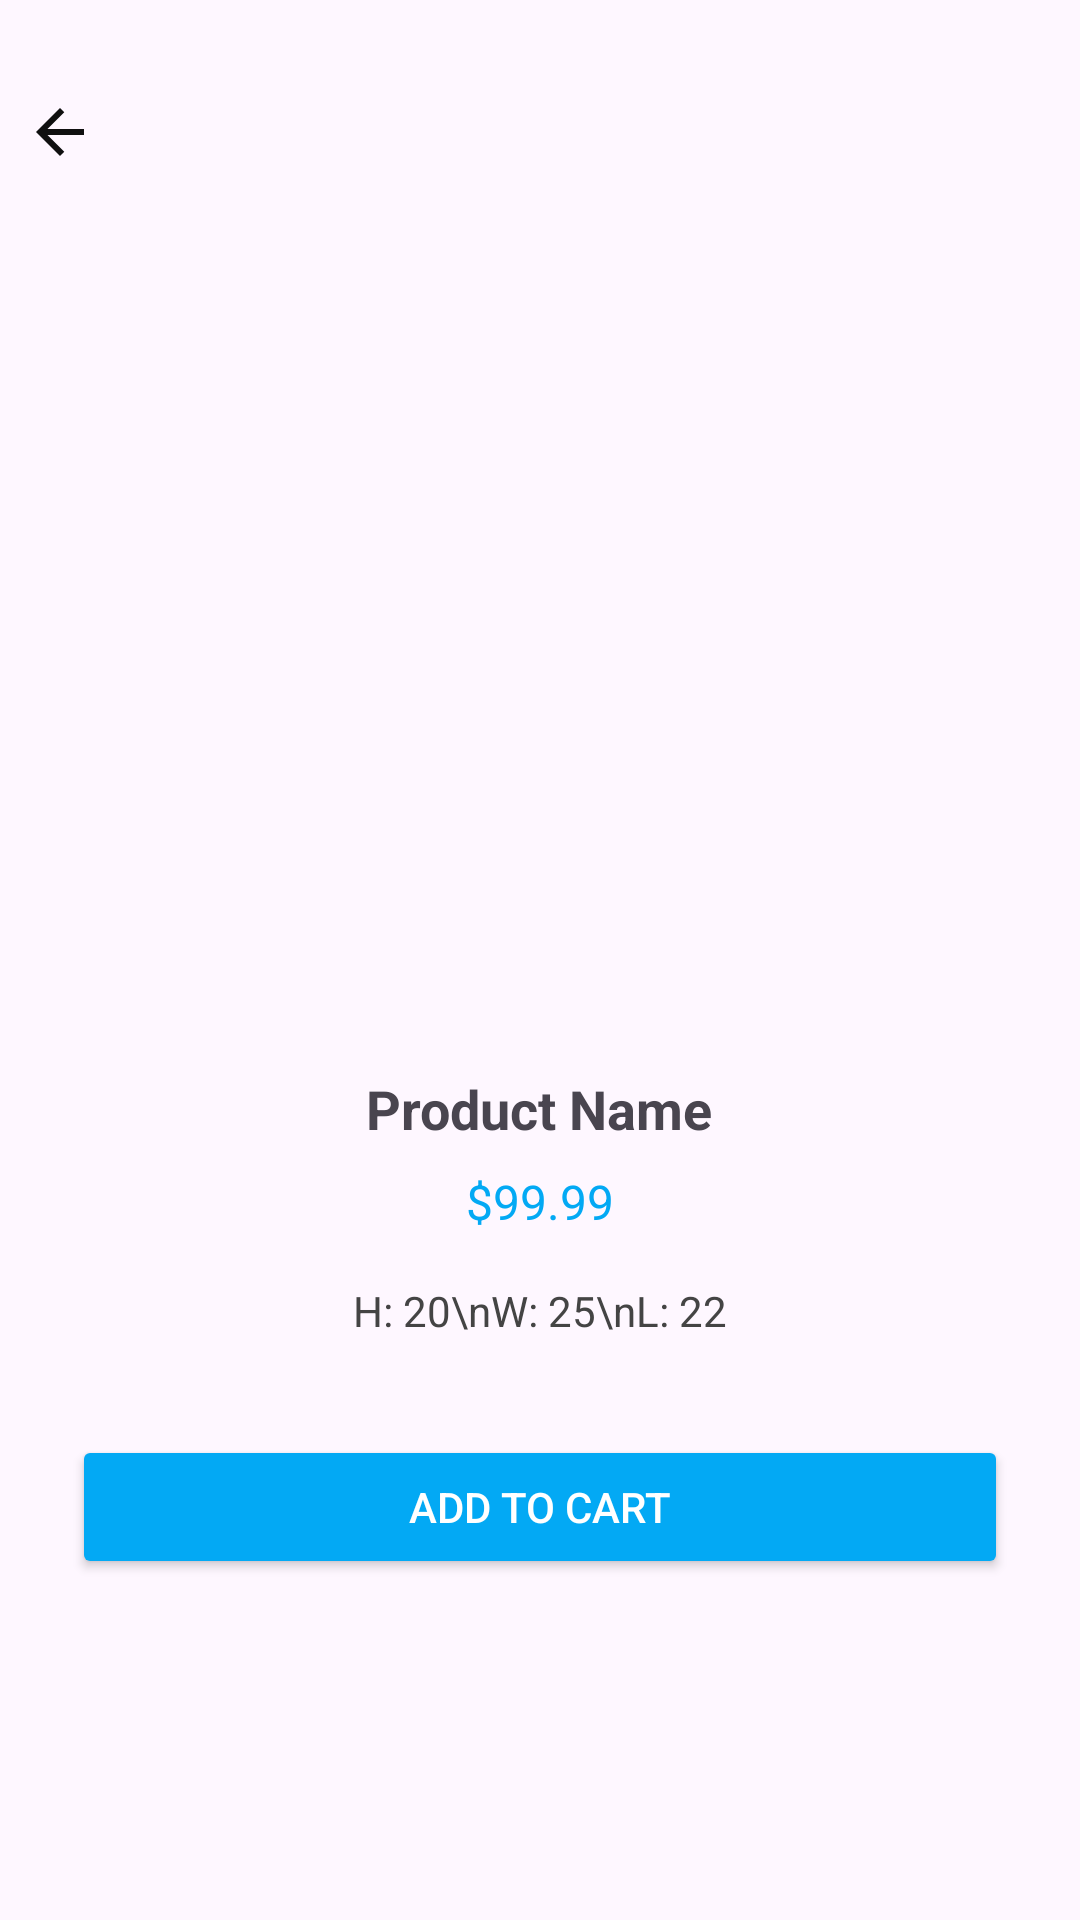

Reconstruct the res/layout file that produces this screen, plus the resources it refers to.
<!-- AndroidManifest.xml: application theme Theme.IntheBox -->
<!-- res/layout/fragment_product_detail.xml -->
<?xml version="1.0" encoding="utf-8"?>
<ScrollView xmlns:android="http://schemas.android.com/apk/res/android"
    android:layout_width="match_parent"
    android:layout_height="match_parent"
    android:fillViewport="true">

    <FrameLayout
        android:layout_width="match_parent"
        android:layout_height="match_parent">

        <ImageButton
            android:id="@+id/btn_back"
            android:layout_width="wrap_content"
            android:layout_height="wrap_content"
            android:src="@drawable/ic_arrow_back"
            android:contentDescription="Back"
            android:background="?attr/selectableItemBackgroundBorderless"
            android:layout_marginStart="8dp"
            android:layout_marginTop="32dp" />

        <LinearLayout
            android:layout_width="match_parent"
            android:layout_height="wrap_content"
            android:orientation="vertical"
            android:gravity="center"
            android:layout_gravity="center"
            android:padding="24dp">

            <androidx.viewpager2.widget.ViewPager2
                android:id="@+id/vp_images"
                android:layout_width="match_parent"
                android:layout_height="220dp"
                android:layout_marginBottom="24dp" />

            <TextView
                android:id="@+id/tv_detail_name"
                android:layout_width="wrap_content"
                android:layout_height="wrap_content"
                android:text="Product Name"
                android:textSize="18sp"
                android:textStyle="bold" />

            <TextView
                android:id="@+id/tv_detail_price"
                android:layout_width="wrap_content"
                android:layout_height="wrap_content"
                android:text="$99.99"
                android:textColor="#03A9F4"
                android:textSize="16sp"
                android:layout_marginTop="8dp" />

            <TextView
                android:id="@+id/tv_detail_dims"
                android:layout_width="wrap_content"
                android:layout_height="wrap_content"
                android:layout_marginTop="16dp"
                android:text="H: 20\nW: 25\nL: 22"
                android:textSize="14sp"
                android:textColor="#444444" />

            <Button
                android:id="@+id/btn_add_to_cart"
                android:layout_width="match_parent"
                android:layout_height="wrap_content"
                android:text="ADD TO CART"
                android:layout_marginTop="32dp"
                android:backgroundTint="#03A9F4"
                android:textColor="@android:color/white" />
        </LinearLayout>
    </FrameLayout>
</ScrollView>
<!-- resources referenced by this layout -->
<resources>
  <!-- drawable ic_arrow_back (drawable) -->
  <vector xmlns:android="http://schemas.android.com/apk/res/android" android:alpha="0.94" android:autoMirrored="true" android:height="24dp" android:tint="#000000" android:viewportHeight="960" android:viewportWidth="960" android:width="24dp">
        
      <path android:fillColor="@android:color/white" android:pathData="M313,520L537,744L480,800L160,480L480,160L537,216L313,440L800,440L800,520L313,520Z"/>
      
  </vector>
  <style name="Theme.IntheBox" parent="Base.Theme.IntheBox" />
  <style name="Base.Theme.IntheBox" parent="Theme.Material3.DayNight.NoActionBar">
          
          
      </style>
</resources>
